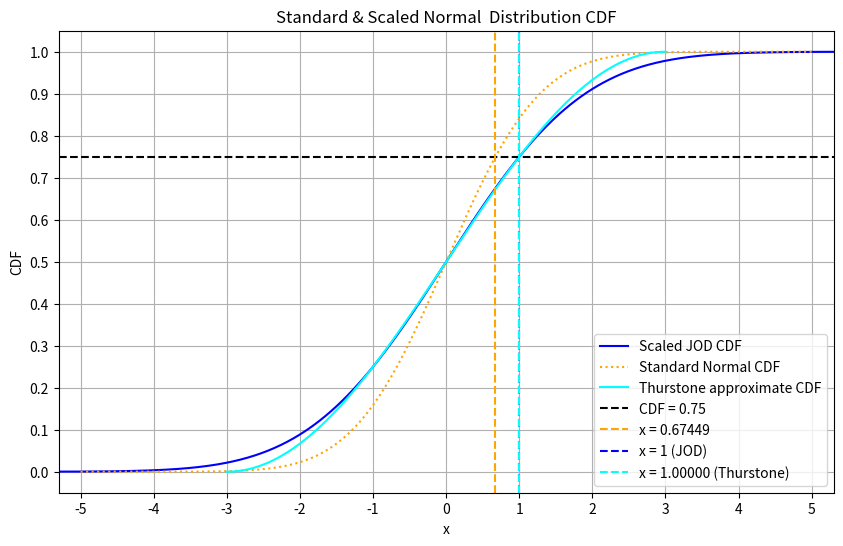
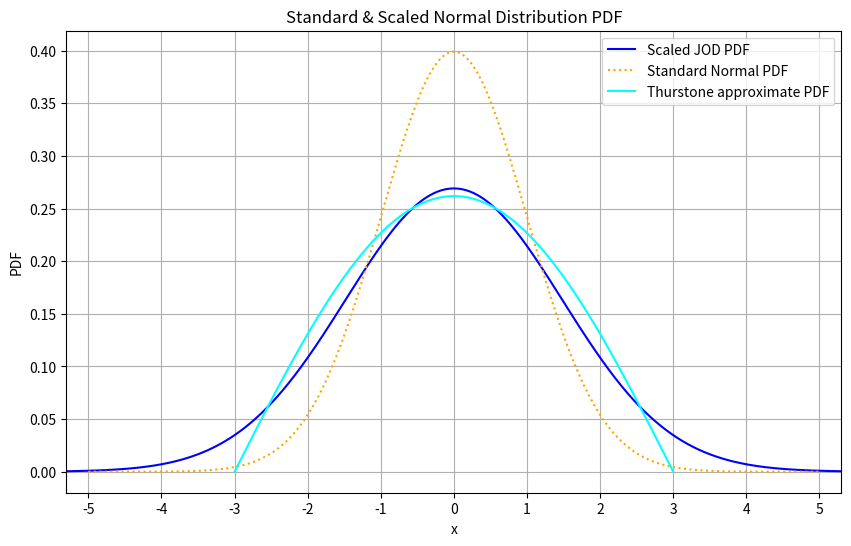

Python code for these plots, in order:

import matplotlib.pyplot as plt
import random
from scipy.stats import norm
import numpy as np

# plot standard normal distribution cdf curve
def plot_standard_normal_cdf():
    mu = 0
    sigma = 1
    # ==> standard normal cdf
    xs= np.linspace(-5, 5, 1000)
    cdf = norm.cdf(xs, mu, sigma) 
    
    # find x(1JOD) where  0.75 CDF,  ==> JOD cdf
    cdf_y=0.75
    x_75 = norm.ppf(cdf_y, mu, sigma)
    
    # scale x axis so that CDF(1JOD)=0.75
    xscale=1/x_75
    scaled_xs = xs * xscale
    
    # Thurstone scaling factor , eliminate the tail effect (==>approximately JOD CDF)
    thurstone_xs=(12/np.pi * np.arcsin( np.sqrt(cdf) ) - 3)
    thurstone_x_75=(12/np.pi * np.arcsin( np.sqrt(cdf_y) ) - 3)
    
    
    # plot all three cdf curves
    plt.figure(figsize=(10, 6))
    plt.plot(scaled_xs, cdf, label='Scaled JOD CDF', color='blue')
    plt.plot(xs, cdf, label='Standard Normal CDF', color='orange', linestyle=':')
    plt.plot(thurstone_xs, cdf, label='Thurstone approximate CDF', color='cyan', linestyle='-')
    plt.axhline(y=cdf_y, color='k', linestyle='--', label=f'CDF = {cdf_y}')
    plt.axvline(x=x_75, color='orange', linestyle='--', label=f'x = {x_75:.5f}')
    plt.axvline(x=1, color='blue', linestyle='--', label='x = 1 (JOD)')
    plt.axvline(x=thurstone_x_75, color='cyan', linestyle='--', label=f'x = {thurstone_x_75:.5f} (Thurstone)')
    
    plt.xlabel('x')
    plt.ylabel('CDF')
    plt.title('Standard & Scaled Normal  Distribution CDF')
    plt.grid()
    plt.xlim([-5.3, 5.3])
    # set x label showing ticks at every 1 unit
    plt.xticks(np.arange(-5, 6, 1))
    plt.yticks(np.arange(0, 1.1, 0.1))
    plt.legend()
    
    # plot all three distribution pdf curves
    plt.figure(figsize=(10, 6))
    pdf = norm.pdf(xs, mu, sigma)
    JOD_pdf = norm.pdf(scaled_xs, mu, sigma* xscale) 
    plt.plot(scaled_xs, JOD_pdf, label='Scaled JOD PDF', color='blue')
    plt.plot(xs, pdf, label='Standard Normal PDF', color='orange', linestyle=':')
    thurstone_pdf= 2*np.sin(np.pi/12 * (thurstone_xs +3)) * np.cos(np.pi/12 * (thurstone_xs +3)) * (np.pi/12)
    thurstone_pdf=np.pi/12 * np.sin(np.pi/6 * (thurstone_xs +3))
    plt.plot(thurstone_xs, thurstone_pdf, label='Thurstone approximate PDF', color='cyan', linestyle='-')
    plt.xlabel('x')
    plt.ylabel('PDF')
    plt.title('Standard & Scaled Normal Distribution PDF')
    plt.grid()
    plt.xlim([-5.3, 5.3])
    # set x label showing ticks at every 1 unit
    plt.xticks(np.arange(-5, 6, 1))
    plt.legend()
    
    # test some values
    cdf_y2=np.array([0.1,0.9,0.23333,0.76666])
    x2 = norm.ppf(cdf_y2, mu, sigma)
    x3=np.array([1.0792,-1.0792,2.7190,-2.7190,2]) /xscale
    cdf_y3=norm.cdf(x3, mu, sigma)
    print(xscale)
    print(f"Probability x for CDF={cdf_y2} is {x2}","scaled to",x2*xscale)
    print(f"CDF for x={x3} is {cdf_y3}")
    
    
    plt.show()
    
if __name__ == "__main__":
    plot_standard_normal_cdf()
    # sum( -(12/pi * asin( sqrt(M) ) - 3)/2, 1 )
    # ys=np.linspace(0, 1, 100)
    # xs=(12/np.pi * np.arcsin( np.sqrt(ys) ) - 3)
    # # plt.figure(figsize=(10, 6))
    # plt.plot(xs, ys)
    # plt.ylabel('M')
    # plt.xlabel('JOD Distance')
    # plt.title('M to JOD Distance Conversion')
    # plt.show()